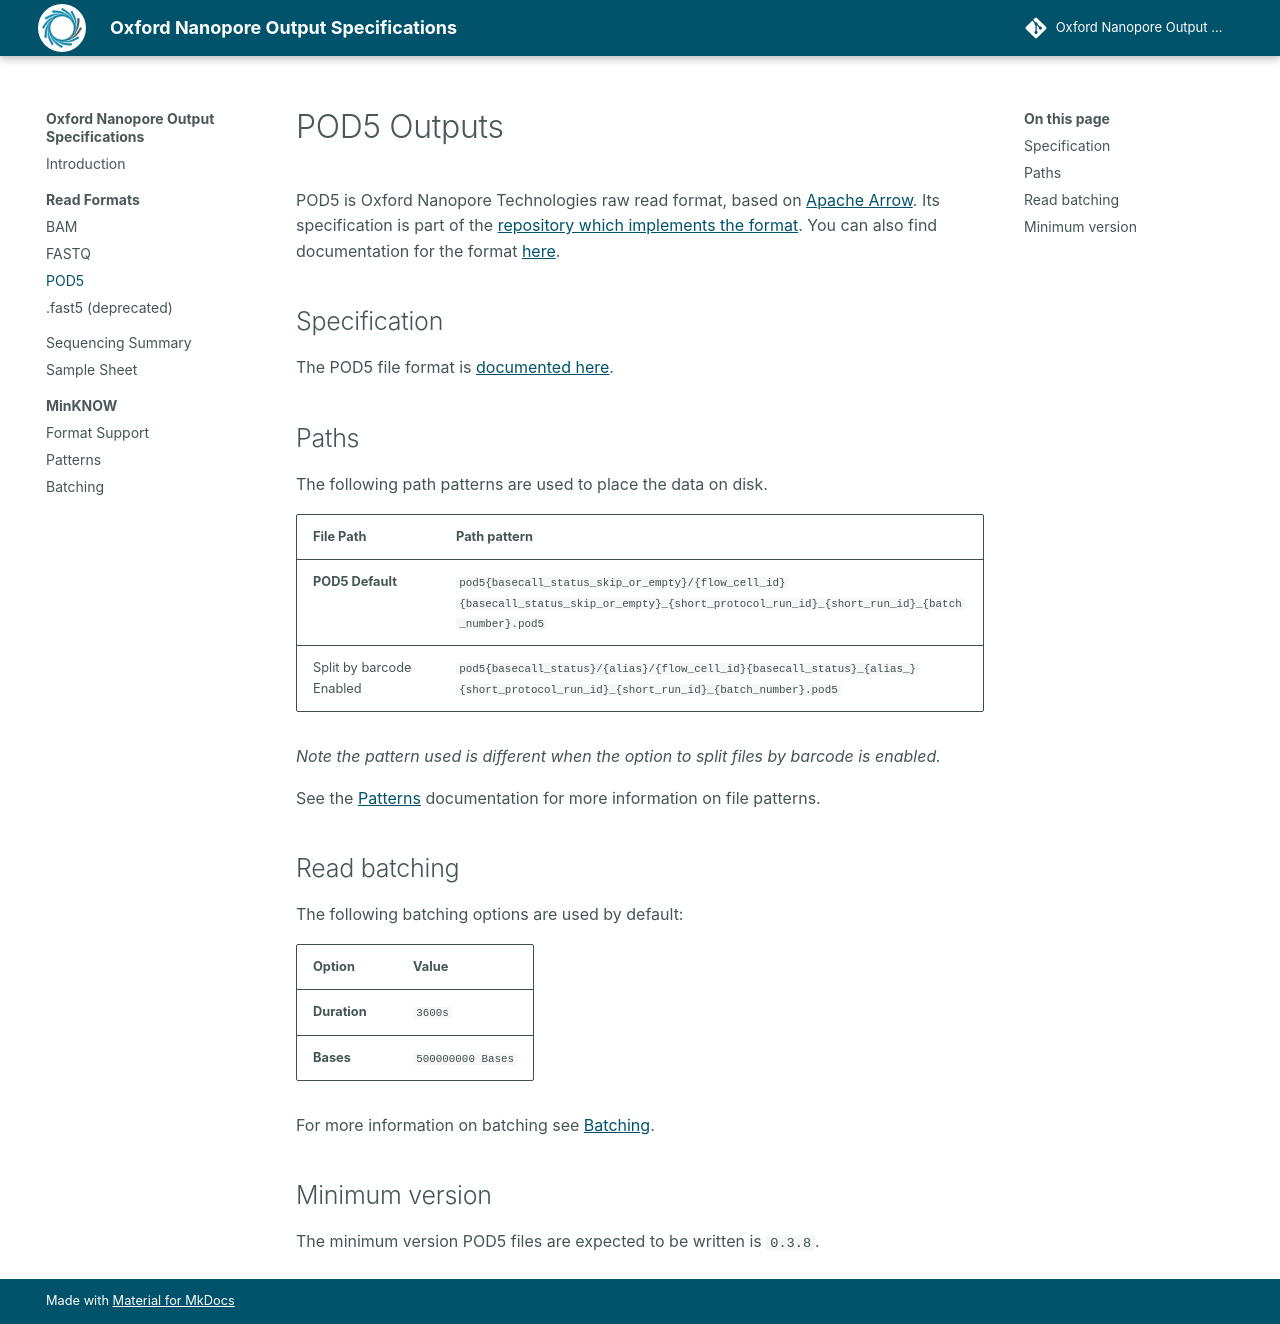

repository: nanoporetech/ont-output-specifications · page: 24.06/read_formats/pod5/index.html · generator: mkdocs

POD5 Outputs
============

POD5 is Oxford Nanopore Technologies raw read format, based on [Apache Arrow](https://github.com/apache/arrow). Its specification is part of the  [repository which implements the format](https://github.com/nanoporetech/pod5-file-format). You can also find documentation for the format [here](https://pod5-file-format.readthedocs.io/).

Specification
-------------

The POD5 file format is [documented here](https://pod5-file-format.readthedocs.io/en/latest/SPECIFICATION.html).

Paths
-----

The following path patterns are used to place the data on disk.

File Path                | Path pattern
------------------------ | ------------
**POD5 Default**         | ``{{spec_value("experiment_layout", "protocol_spec.contents.pod5.path")}}``
Split by barcode Enabled | ``{{spec_value("experiment_layout", "protocol_spec.contents.pod5.path_split_by_barcode")}}``

*Note the pattern used is different when the option to split files by barcode is enabled.*

See the [Patterns](../minknow/patterns.md) documentation for more information on file patterns.

Read batching
-------------

The following batching options are used by default:


Option         | Value
-------------- | -----
**Duration**   | ``{{spec_value("experiment_layout", "protocol_spec.contents.pod5.batching.duration")}}``
**Bases**      | ``{{spec_value("experiment_layout", "protocol_spec.contents.pod5.batching.bases")}} Bases``

For more information on batching see [Batching](../minknow/batching.md).

Minimum version
---------------

The minimum version POD5 files are expected to be written is ``{{spec_value("pod5", "file.minimum_version")}}``.
